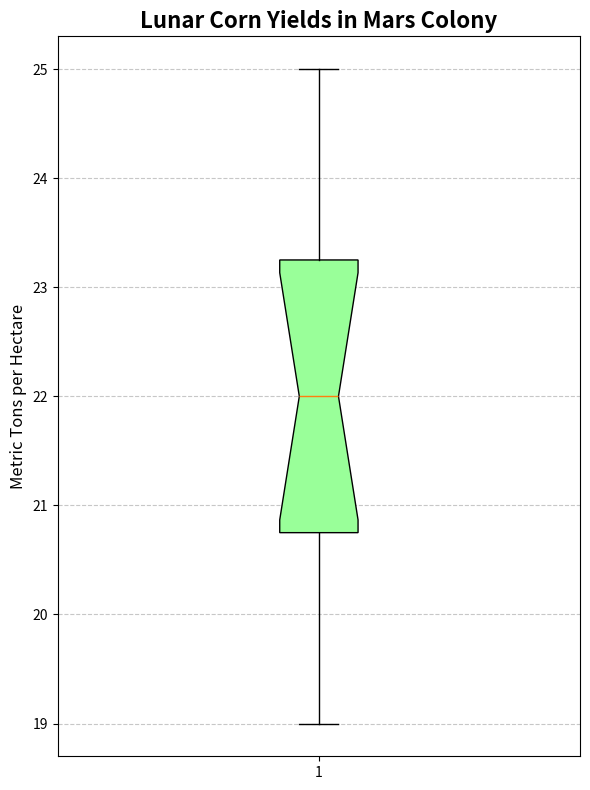

The matplotlib source for this figure:
import matplotlib.pyplot as plt

mars_yields = [20, 23, 21, 19, 25, 22, 24, 23, 20, 22, 21, 24]

plt.figure(figsize=(6, 8))
box = plt.boxplot(mars_yields, vert=True, patch_artist=True, notch=True, whis=1.5)

# Customizing the appearance of the box with a shuffled color
colors = ['#FF9999', '#99FF99', '#9999FF']
selected_color = colors[1]  # Simulating a shuffled color by selecting a different index
for patch in box['boxes']:
    patch.set_facecolor(selected_color)

plt.title("Lunar Corn Yields in Mars Colony", fontsize=16, fontweight='bold')
plt.ylabel("Metric Tons per Hectare", fontsize=12)
plt.grid(axis='y', linestyle='--', alpha=0.7)

plt.tight_layout()
plt.show()
